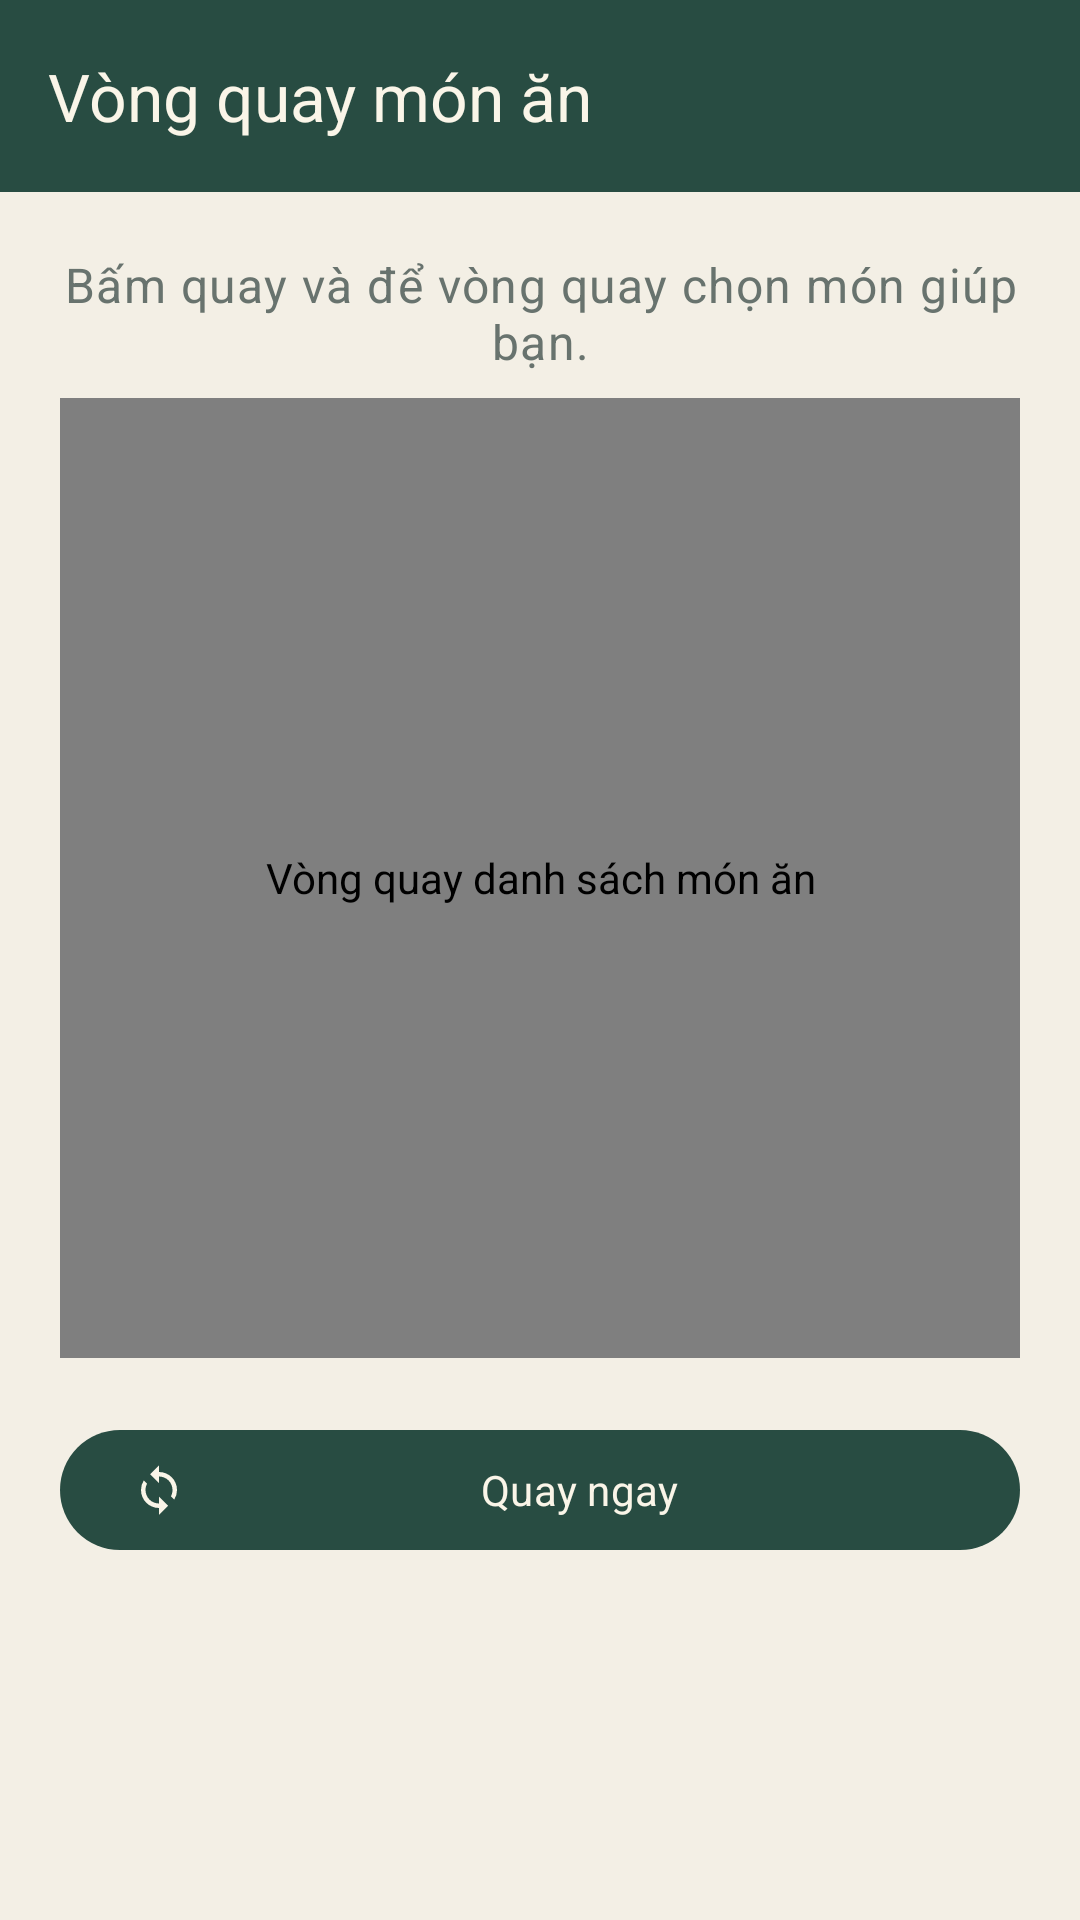

Write the Android layout XML for this screen, with the resource values it uses.
<!-- AndroidManifest.xml: application theme Theme.TruaNayAnGi -->
<!-- res/layout/activity_spin.xml -->
<?xml version="1.0" encoding="utf-8"?>
<LinearLayout xmlns:android="http://schemas.android.com/apk/res/android"
    xmlns:app="http://schemas.android.com/apk/res-auto"
    android:id="@+id/spinRoot"
    android:layout_width="match_parent"
    android:layout_height="match_parent"
    android:orientation="vertical">

    <com.google.android.material.appbar.MaterialToolbar
        android:id="@+id/spinToolbar"
        android:layout_width="match_parent"
        android:layout_height="wrap_content"
        android:background="@color/primary_color"
        android:elevation="4dp"
        android:minHeight="?attr/actionBarSize"
        app:navigationIcon="@drawable/ic_arrow_back_24"
        app:navigationIconTint="@color/on_primary"
        app:title="@string/wheel_title"
        app:titleTextColor="@color/on_primary" />

    <androidx.core.widget.NestedScrollView
        android:layout_width="match_parent"
        android:layout_height="0dp"
        android:layout_weight="1"
        android:fillViewport="true">

        <LinearLayout
            android:layout_width="match_parent"
            android:layout_height="wrap_content"
            android:gravity="center_horizontal"
            android:orientation="vertical"
            android:paddingStart="20dp"
            android:paddingTop="20dp"
            android:paddingEnd="20dp"
            android:paddingBottom="24dp">

            <TextView
                android:layout_width="match_parent"
                android:layout_height="wrap_content"
                android:gravity="center"
                android:text="@string/wheel_intro"
                android:textAppearance="@style/TextAppearance.Material3.BodyLarge"
                android:textColor="@color/text_secondary" />

            <FrameLayout
                android:layout_width="match_parent"
                android:layout_height="320dp"
                android:layout_marginTop="8dp">

                <com.example.truanayangi.WheelView
                    android:id="@+id/wheelView"
                    android:layout_width="match_parent"
                    android:layout_height="match_parent"
                    android:contentDescription="@string/wheel_content_description" />

                <LinearLayout
                    android:id="@+id/spinEmptyView"
                    android:layout_width="match_parent"
                    android:layout_height="match_parent"
                    android:gravity="center"
                    android:orientation="vertical"
                    android:padding="24dp"
                    android:visibility="gone">

                    <TextView
                        android:layout_width="wrap_content"
                        android:layout_height="wrap_content"
                        android:text="@string/wheel_empty_title"
                        android:textAppearance="@style/TextAppearance.Material3.TitleLarge"
                        android:textColor="@color/text_primary" />

                    <TextView
                        android:layout_width="wrap_content"
                        android:layout_height="wrap_content"
                        android:layout_marginTop="8dp"
                        android:gravity="center"
                        android:text="@string/wheel_empty_message"
                        android:textAppearance="@style/TextAppearance.Material3.BodyMedium"
                        android:textColor="@color/text_secondary" />

                </LinearLayout>

            </FrameLayout>

            <com.google.android.material.card.MaterialCardView
                android:id="@+id/resultCard"
                android:layout_width="match_parent"
                android:layout_height="wrap_content"
                android:layout_marginTop="8dp"
                android:visibility="gone"
                app:cardBackgroundColor="@color/result_background"
                app:cardCornerRadius="20dp"
                app:strokeColor="@color/primary_color"
                app:strokeWidth="1dp">

                <LinearLayout
                    android:layout_width="match_parent"
                    android:layout_height="wrap_content"
                    android:orientation="vertical"
                    android:padding="18dp">

                    <TextView
                        android:layout_width="wrap_content"
                        android:layout_height="wrap_content"
                        android:text="@string/today_eat"
                        android:textAppearance="@style/TextAppearance.Material3.LabelLarge"
                        android:textColor="@color/primary_color" />

                    <TextView
                        android:id="@+id/resultName"
                        android:layout_width="match_parent"
                        android:layout_height="wrap_content"
                        android:layout_marginTop="4dp"
                        android:textAppearance="@style/TextAppearance.Material3.HeadlineSmall"
                        android:textColor="@color/text_primary"
                        android:textStyle="bold" />

                    <LinearLayout
                        android:layout_width="match_parent"
                        android:layout_height="wrap_content"
                        android:layout_marginTop="8dp"
                        android:orientation="horizontal">

                        <TextView
                            android:id="@+id/resultCategory"
                            android:layout_width="0dp"
                            android:layout_height="wrap_content"
                            android:layout_weight="1"
                            android:textAppearance="@style/TextAppearance.Material3.BodyMedium"
                            android:textColor="@color/text_secondary" />

                        <TextView
                            android:id="@+id/resultPrice"
                            android:layout_width="wrap_content"
                            android:layout_height="wrap_content"
                            android:layout_marginStart="12dp"
                            android:textAppearance="@style/TextAppearance.Material3.TitleSmall"
                            android:textColor="@color/primary_color"
                            android:textStyle="bold" />

                    </LinearLayout>

                    <TextView
                        android:id="@+id/resultDescription"
                        android:layout_width="match_parent"
                        android:layout_height="wrap_content"
                        android:layout_marginTop="10dp"
                        android:textAppearance="@style/TextAppearance.Material3.BodyMedium"
                        android:textColor="@color/text_secondary" />

                </LinearLayout>

            </com.google.android.material.card.MaterialCardView>

            <com.google.android.material.button.MaterialButton
                android:id="@+id/startSpinButton"
                android:layout_width="match_parent"
                android:layout_height="wrap_content"
                android:layout_marginTop="20dp"
                android:text="@string/start_spin"
                app:icon="@drawable/ic_spin_24" />

        </LinearLayout>

    </androidx.core.widget.NestedScrollView>

</LinearLayout>
<!-- resources referenced by this layout -->
<resources>
  <color name="on_primary">#FAF5E8</color>
  <color name="primary_color">#284C42</color>
  <color name="result_background">#E7D7AA</color>
  <color name="text_primary">#25332E</color>
  <color name="text_secondary">#68736E</color>
  <!-- drawable ic_spin_24 (drawable) -->
  <vector xmlns:android="http://schemas.android.com/apk/res/android"
      android:width="24dp"
      android:height="24dp"
      android:viewportWidth="24"
      android:viewportHeight="24">
      <path
          android:fillColor="@android:color/white"
          android:pathData="M12,4V1L8,5l4,4V6c3.31,0 6,2.69 6,6 0,1.01 -0.25,1.96 -0.69,2.79l1.46,1.46A7.9,7.9 0,0 0,20 12c0,-4.42 -3.58,-8 -8,-8M6,12c0,-1.01 0.25,-1.96 0.69,-2.79L5.23,7.75A7.9,7.9 0,0 0,4 12c0,4.42 3.58,8 8,8v3l4,-4 -4,-4v3c-3.31,0 -6,-2.69 -6,-6" />
  </vector>
  <string name="start_spin">Quay ngay</string>
  <string name="today_eat">HÔM NAY ĂN</string>
  <string name="wheel_content_description">Vòng quay danh sách món ăn</string>
  <string name="wheel_empty_message">Quay lại danh sách và thêm ít nhất một món ăn</string>
  <string name="wheel_empty_title">Chưa có món để quay</string>
  <string name="wheel_intro">Bấm quay và để vòng quay chọn món giúp bạn.</string>
  <string name="wheel_title">Vòng quay món ăn</string>
  <style name="Theme.TruaNayAnGi" parent="Base.Theme.TruaNayAnGi" />
  <style name="Base.Theme.TruaNayAnGi" parent="Theme.Material3.DayNight.NoActionBar">
          <item name="colorPrimary">@color/primary_color</item>
          <item name="colorOnPrimary">@color/on_primary</item>
          <item name="colorPrimaryContainer">@color/category_background</item>
          <item name="colorOnPrimaryContainer">@color/category_text</item>
          <item name="colorSecondary">@color/wheel_green</item>
          <item name="colorOnSecondary">@color/on_primary</item>
          <item name="colorSurface">@color/surface_color</item>
          <item name="colorOnSurface">@color/text_primary</item>
          <item name="colorOutline">@color/outline_color</item>
          <item name="colorError">@color/danger_color</item>
          <item name="android:colorBackground">@color/background_color</item>
          <item name="android:statusBarColor">@color/primary_dark</item>
          <item name="android:navigationBarColor">@color/primary_dark</item>
          <item name="android:windowLightStatusBar">false</item>
          <item name="android:fontFamily">sans-serif</item>
          <item name="materialButtonStyle">@style/Widget.Material3.Button</item>
      </style>
  <color name="category_background">#E7D7AA</color>
  <color name="category_text">#394A43</color>
  <color name="wheel_green">#376D56</color>
  <color name="surface_color">#FBF8F0</color>
  <color name="outline_color">#C8C2B5</color>
  <color name="danger_color">#A94F40</color>
  <color name="background_color">#F3EFE5</color>
  <color name="primary_dark">#18372F</color>
</resources>
